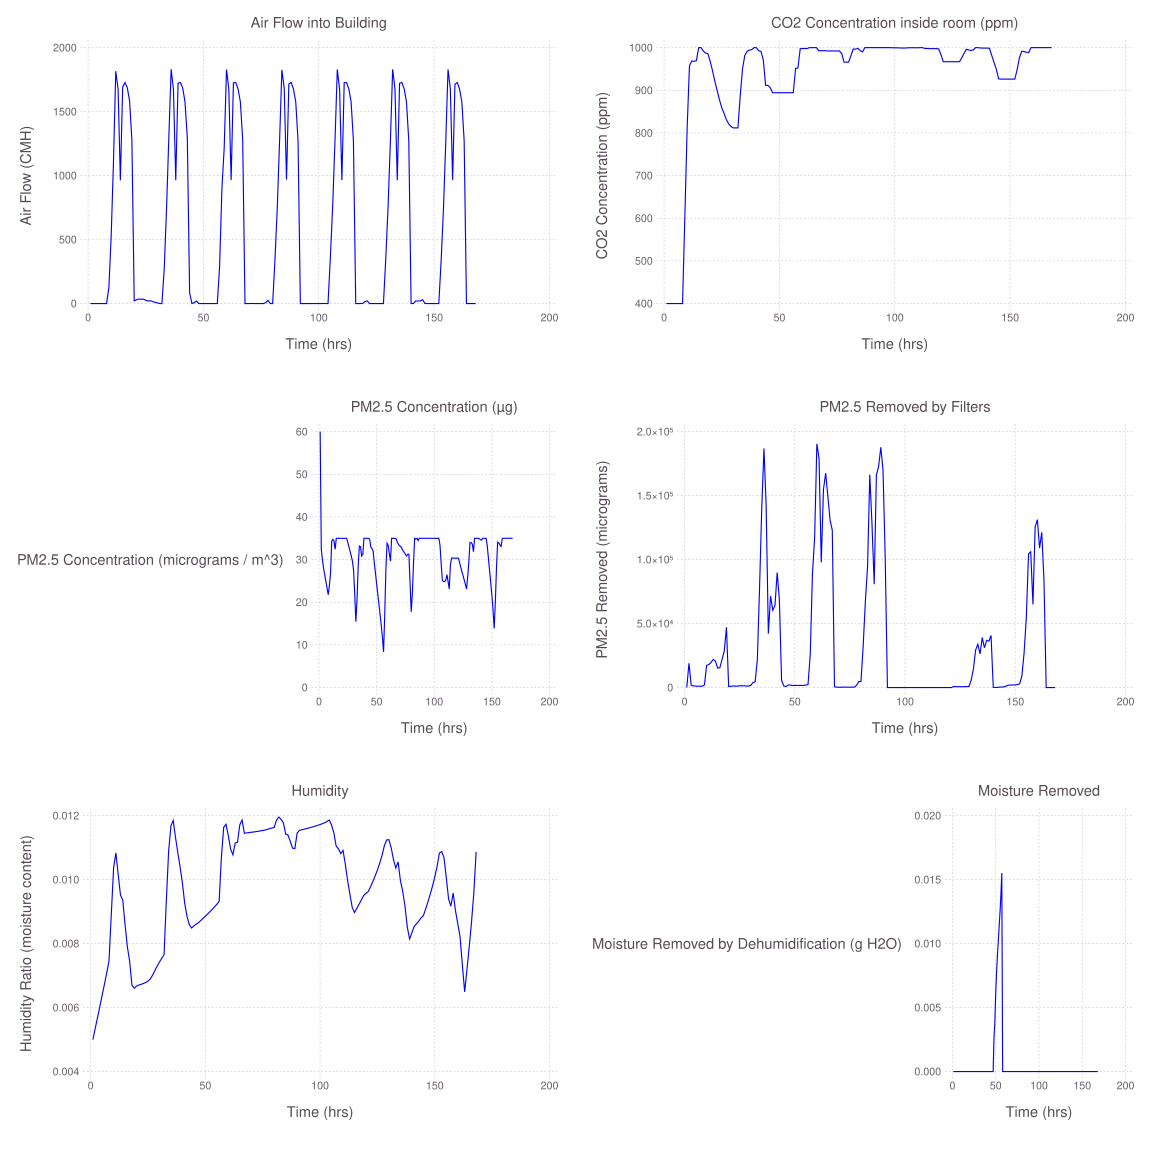

The table this chart was drawn from, first rows:
Timestep, CMH, CO2, PM25_removed, PM25, Humidity_removed, Humidity
1, 5.57E-05, 400, 0.006479, 60, 4.6277E-08, 0.005
2, 4.42E-05, 400, 18990, 32.45, 4.62771E-08, 0.005346
3, 4.58E-05, 400, 1780, 29.86, 4.62771E-08, 0.005688
4, 4.46E-05, 400, 1302, 27.98, 4.62771E-08, 0.006029
5, 4.53E-05, 400, 1127, 26.34, 4.62771E-08, 0.006372
6, 4.31E-05, 400, 1049, 24.82, 4.62771E-08, 0.006721
7, 4.35E-05, 400, 1028, 23.33, 4.62771E-08, 0.007081
8, 4.28E-05, 400, 1071, 21.77, 4.62771E-08, 0.007458
9, 121.6, 603.7, 2005, 23.8, 4.62771E-08, 0.008896
10, 522.1, 812.7, 17349, 26.66, 4.62772E-08, 0.01036
11, 1104, 957.4, 17954, 34.25, 4.62775E-08, 0.01084
12, 1816, 968.9, 19635, 34.75, 4.62793E-08, 0.01018
13, 1678, 967.9, 22046, 34.41, 4.62796E-08, 0.009524
14, 963.4, 969.6, 20640, 32.42, 4.62797E-08, 0.009357
15, 1693, 1000, 15147, 35, 4.62808E-08, 0.008607
16, 1728, 1000, 15548, 35, 4.62895E-08, 0.007908
17, 1687, 992.3, 21930, 35, 4.63206E-08, 0.007451
18, 1583, 987.2, 28488, 35, 4.64424E-08, 0.0067
19, 1272, 985.7, 47070, 34.99, 4.68074E-08, 0.006605
20, 21.64, 968.1, 783.7, 34.99, 4.78655E-08, 0.00667
21, 29.31, 945.9, 1029, 34.98, 4.79921E-08, 0.006708
22, 35.65, 921.1, 1204, 34.99, 4.81893E-08, 0.006725
23, 33.23, 899.6, 1130, 34.99, 4.84593E-08, 0.006755
24, 33.91, 877.7, 1080, 35, 4.87372E-08, 0.006783
25, 26.11, 859, 1429, 34.02, 4.89452E-08, 0.006826
26, 19.26, 845.7, 1308, 32.99, 4.8951E-08, 0.006897
27, 22.03, 831.2, 1415, 31.9, 4.89536E-08, 0.007012
28, 15.77, 821.2, 1210, 30.88, 4.89536E-08, 0.007159
29, 9.628, 815.3, 1160, 29.67, 4.89536E-08, 0.007297
30, 5.664, 811.9, 1659, 27.55, 4.89536E-08, 0.007425
31, 0.0002496, 811.9, 3929, 21.85, 4.89536E-08, 0.00754
32, 0.0001081, 811.9, 4408, 15.45, 4.89536E-08, 0.007659
33, 269.7, 886.7, 21541, 20.59, 4.89536E-08, 0.009343
34, 739.1, 950.7, 77384, 28.41, 9.43004E-08, 0.0109
35, 1301, 982.1, 139845, 33.19, 7.16821E-08, 0.01168
36, 1831, 991.6, 186907, 33.03, 5.92689E-08, 0.01185
37, 1674, 994.3, 142102, 30.84, 4.66587E-08, 0.01131
38, 964.1, 995.4, 42147, 31.23, 4.63529E-08, 0.01084
39, 1722, 1000, 71463, 35, 4.62903E-08, 0.01039
40, 1728, 1000, 60464, 35, 4.632E-08, 0.009895
41, 1686, 992.7, 64081, 35, 4.64329E-08, 0.009258
42, 1577, 991.3, 89888, 35, 4.69367E-08, 0.008852
43, 1297, 971, 68723, 35, 4.88466E-08, 0.008596
44, 84.26, 911.5, 5636, 34.77, 6.44013E-08, 0.008487
45, 0.0005185, 911.5, 1281, 32.91, 9.98358E-08, 0.008554
46, 7.115, 906.2, 766.6, 32.58, 9.98363E-08, 0.00861
47, 19.6, 894.5, 2029, 31.91, 9.98944E-08, 0.008654
48, 0.000578, 894.5, 1925, 29.12, 0.002655, 0.008722
49, 0.0007107, 894.5, 1565, 26.85, 0.003836, 0.00879
50, 0.0001779, 894.5, 1753, 24.31, 0.006171, 0.008858
51, 0.0001208, 894.5, 1666, 21.89, 0.007778, 0.008927
52, 7.75E-05, 894.5, 1638, 19.51, 0.009121, 0.008998
53, 6.84E-05, 894.5, 1650, 17.12, 0.01022, 0.009071
54, 6.31E-05, 894.5, 1733, 14.6, 0.01142, 0.009148
55, 6.20E-05, 894.5, 1921, 11.82, 0.01251, 0.00923
56, 6.48E-05, 894.5, 2392, 8.347, 0.01387, 0.009318
57, 290.1, 951.6, 25881, 16.67, 0.01551, 0.01071
58, 893, 952.1, 89025, 27.44, 9.82402E-08, 0.01164
59, 1218, 997.5, 117399, 33.85, 4.62783E-08, 0.01173
60, 1829, 998, 190494, 33.38, 4.62805E-08, 0.01138
... 108 more rows
